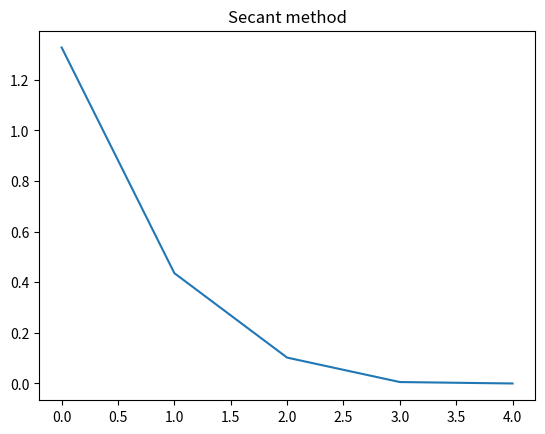

Write Python code to recreate this figure.
import numpy as np
import matplotlib.pyplot as plt
import sympy as sp

def secant(f, x0, x1, max_error):
    x = sp.symbols('x')
    errors = []
    error = float('inf')

    while error > max_error:
        if f.subs(x, x0) == f.subs(x, x1):
            return None, None
        
        x2 = np.float64(x0) - np.float64((x1 - x0) * f.subs(x, x0)) / np.float64((f.subs(x, x1) - f.subs(x, x0)))
        x0 = x1
        x1 = x2

        error = abs(f.subs(x, x2))
        errors.append(abs(error - f.subs(x, x0)))

    return x2, errors


def main():
    x = sp.symbols('x')
    f = x**3 - 5*x + 3
    
    sol, errors = secant(f, 0, 1, 1e-6)

    if sol is None:
        print('No solution')
    else:
        print(f'Solution of the function is: {sol}')

        plt.title('Secant method')
        plt.plot(errors)
        plt.show()


if __name__ == '__main__':
    main()
